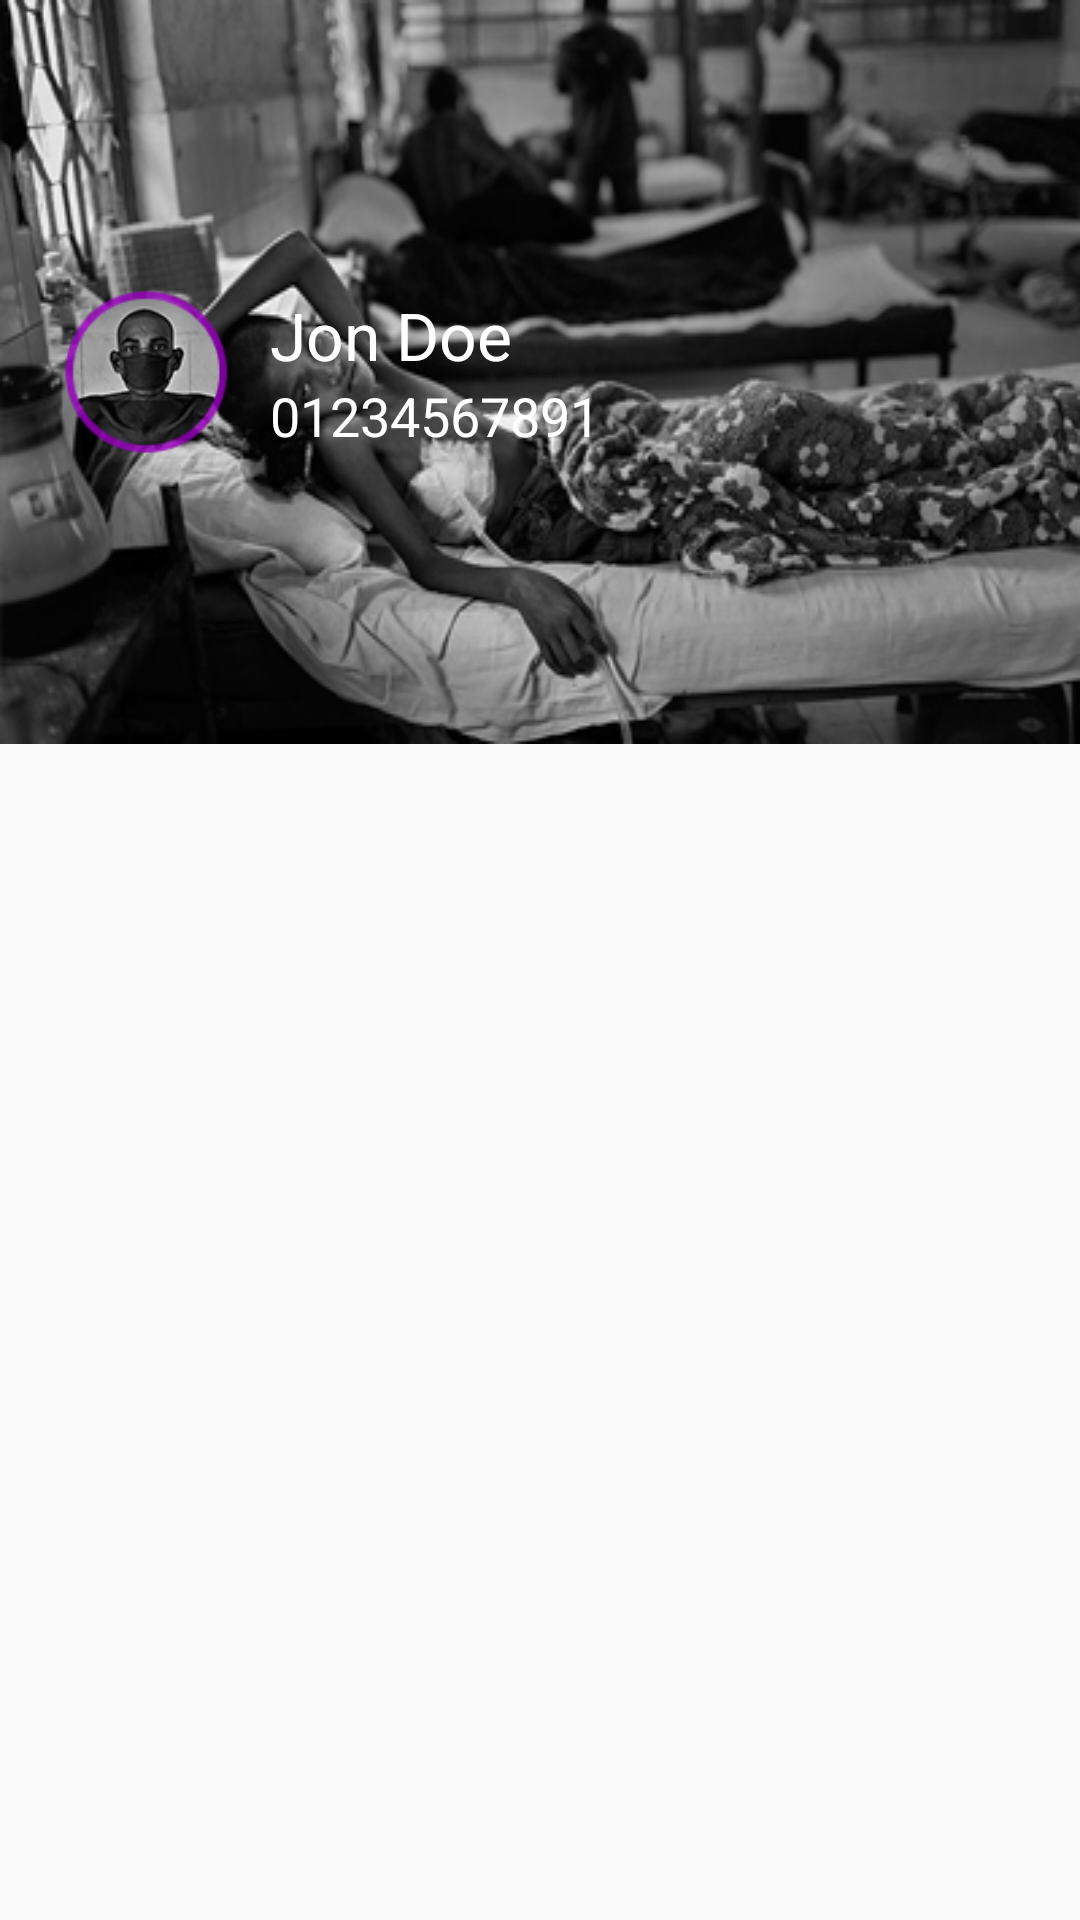

Layout XML and referenced resources for this Android screen:
<!-- AndroidManifest.xml: application theme AppTheme -->
<!-- res/layout/activity_settings.xml -->
<?xml version="1.0" encoding="utf-8"?>
<LinearLayout xmlns:android="http://schemas.android.com/apk/res/android"
    xmlns:tools="http://schemas.android.com/tools"
    xmlns:app="http://schemas.android.com/apk/res-auto"
    android:id="@+id/activity_settings"
    android:layout_width="match_parent"
    android:orientation="vertical"
    android:layout_height="match_parent"
    >


        <LinearLayout
            android:visibility="visible"
            android:padding="20dp"
            android:background="@drawable/ans_image"
            android:id="@+id/linear_header"
            android:orientation="horizontal"
            android:layout_width="match_parent"
            android:layout_height="wrap_content">
            <FrameLayout
                android:layout_gravity="center"
                android:id="@+id/frameLayout"
                android:layout_width="wrap_content"
                android:layout_height="wrap_content">

                <ImageView
                    android:id="@+id/profile_image"
                    android:layout_width="60dp"
                    android:layout_height="60dp"
                    android:src="@drawable/pro_image"/>
            </FrameLayout>

            <LinearLayout
                android:layout_gravity="center"
                android:layout_marginLeft="10dp"
                android:id="@+id/layout_details"
                android:layout_toRightOf="@+id/frameLayout"
                android:orientation="vertical"
                android:layout_width="match_parent"
                android:layout_height="wrap_content"
                android:layout_alignParentTop="true"
                android:layout_alignParentRight="true"
                >

                <TextView
                    android:textColor="@color/white_background"
                    android:id="@+id/tvName"
                    android:text="Jon Doe"
                    android:textAppearance="?android:textAppearanceLarge"
                    android:layout_width="wrap_content"
                    android:layout_height="wrap_content"
                    android:layout_marginTop="0dp" />

                <TextView
                    android:textColor="@color/white_background"
                    android:textAppearance="?android:attr/textAppearanceMedium"
                    android:id="@+id/tvPhone"
                    android:text="01234567891"
                    android:layout_width="wrap_content"
                    android:layout_height="wrap_content"
                    android:layout_below="@+id/frameLayout"
                    android:layout_alignParentRight="true" />

                <TextView
                    android:visibility="gone"
                    android:textSize="15sp"
                    android:id="@+id/tvGps"
                    android:text="GPS: "
                    android:layout_width="wrap_content"
                    android:layout_height="wrap_content" />


                <TextView
                    android:visibility="gone"
                    android:textAppearance="?android:attr/textAppearanceMedium"
                    android:textSize="15sp"
                    android:text=""
                    android:layout_width="match_parent"
                    android:layout_height="wrap_content"
                    android:id="@+id/tvAddress" />


            </LinearLayout>
        </LinearLayout>
        <FrameLayout
            android:layout_weight="1"
            android:layout_margin="5dp"
            android:padding="5dp"
            android:id="@+id/module_fragment_container"
            android:layout_width="match_parent"
            android:layout_height="0dp">

        </FrameLayout>


</LinearLayout>
<!-- resources referenced by this layout -->
<resources>
  <color name="white_background">#FFFFFF</color>
  <!-- drawable ans_image: jpg bitmap (drawable-v21, 86879 bytes) -->
  <!-- drawable pro_image: png bitmap (drawable-xhdpi, 33955 bytes) -->
  <style name="AppTheme" parent="Theme.AppCompat.Light.DarkActionBar">
          
          <item name="colorPrimary">@color/colorPrimary</item>
          <item name="colorPrimaryDark">@color/colorPrimaryDark</item>
          <item name="colorAccent">@color/colorAccent</item>
      </style>
  <color name="colorPrimary">#4f0063</color>
  <color name="colorPrimaryDark">#360451</color>
  <color name="colorAccent">#7b10b5</color>
</resources>
